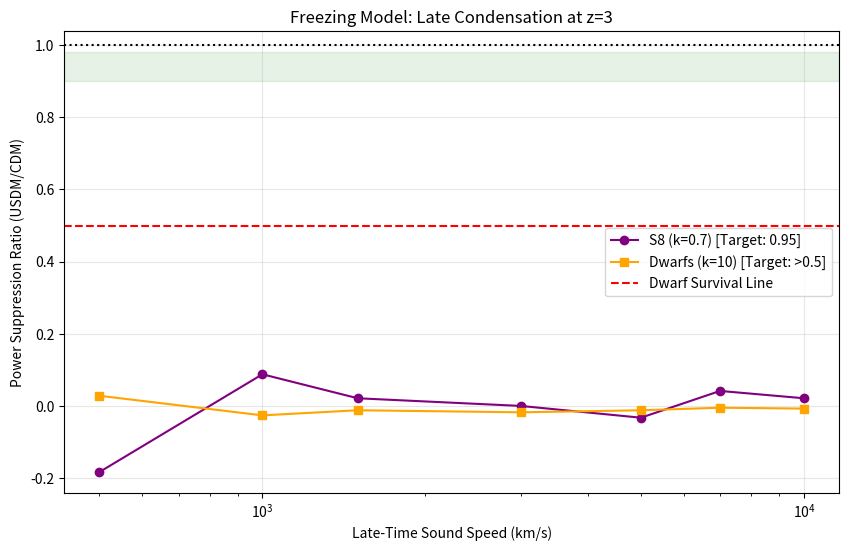

Source code (Python): (Note: this script raises an exception after producing the figure.)

import numpy as np

from scipy.integrate import odeint

import matplotlib.pyplot as plt



# --- CONSTANTS ---

H0 = 67.4

OM_PLANCK = 0.315

OL_PLANCK = 0.685

OR_PLANCK = 8e-5

C_LIGHT = 3e5



def get_eos_freezing(a, peak_cs):

    """

    Model: Cold Gas -> Superfluid Condensate

    Physics: Pressure turns ON only at late times (Low z).

    """

    z = (1.0/a) - 1.0

    

    # Phase Transition centered at Cosmic Noon (z=3.0)

    z_c = 3.0

    

    # Sigmoid Activation

    # High z (early) -> weight = 0 (CDM)

    # Low z (late)  -> weight = 1 (Superfluid)

    weight = 1.0 / (1.0 + np.exp(2.0 * (z - z_c)))

    

    # Sound Speed Profile

    # It pulses to 'peak_cs' then settles.

    # We model the 'Condensate Fraction' determines the effective sound speed.

    c_s = peak_cs * weight

    

    # Equation of State w ~ (c_s/c)^2

    w = (c_s / C_LIGHT)**2

    return w, c_s



def physics_engine(y, a, k_mode, peak_cs):

    rho, d, dd = y

    w, c_s = get_eos_freezing(a, peak_cs)

    

    drho_da = -3 * (rho / a) * (1 + w)

    

    E_sq = (OR_PLANCK / a**4) + rho + OL_PLANCK

    H = H0 * np.sqrt(E_sq)

    dH = (H0**2 / (2*H)) * (-4*OR_PLANCK/a**5 + drho_da)

    

    # CORRECTED JEANS PRESSURE

    # (c_s/H)^2 * (k/a)^2 * delta

    # Pressure only exists when c_s > 0 (Late times)

    pressure = (c_s / H)**2 * (k_mode**2 / a**2) * d

    

    friction = (3/a + dH/H) * dd

    gravity = 1.5 * rho * (H0 / H)**2 / a**2 * d

    

    d_dd = gravity - friction - pressure

    return [drho_da, dd, d_dd]



def run_cold_start_test():

    print('Phase 3c: The Freezing Dark Matter Test')

    print('Hypothesis: Late-Time Condensation (z < 3)')

    print('Goal: Preserves Dwarfs (k=10) while suppressing S8 (k=0.7)')

    print('-'*65)

    print(f'{"Peak c_s":<12} | {"S8 (k=0.7)":<12} | {"Dwarf (k=10)":<12} | {"Verdict"}')

    print('-'*65)

    

    # Sweep through high sound speeds since they act for a shorter duration

    cs_sweep = [10000, 7000, 5000, 3000, 1500, 1000, 500]

    

    a_range = np.logspace(-3, 0, 400)

    rho_init = OM_PLANCK * (a_range[0])**-3 

    y0 = [rho_init, 1e-3, 1e-3]

    

    # CDM Baseline (c_s = 0)

    sol_cdm = odeint(physics_engine, y0, a_range, args=(1.0, 0.0))

    growth_cdm = sol_cdm[-1, 1]

    

    results = []

    

    for c_s in cs_sweep:

        # S8 Scale

        sol_s8 = odeint(physics_engine, y0, a_range, args=(0.7, c_s))

        r_s8 = sol_s8[-1, 1] / growth_cdm

        

        # Dwarf Scale

        sol_dwarf = odeint(physics_engine, y0, a_range, args=(10.0, c_s))

        r_dwarf = sol_dwarf[-1, 1] / growth_cdm

        

        status = "FAIL"

        if 0.90 <= r_s8 <= 0.99 and r_dwarf > 0.5:

            status = "SOLUTION"

        elif r_s8 < 0.90: status = "TOO STRONG"

        elif r_s8 > 0.99: status = "TOO WEAK"

        

        print(f'{c_s:<12} | {r_s8:<12.4f} | {r_dwarf:<12.4f} | {status}')

        results.append((c_s, r_s8, r_dwarf))

        

    # Plot

    cs_vals, s8s, dwarfs = zip(*results)

    plt.figure(figsize=(10,6))

    plt.semilogx(cs_vals, s8s, 'o-', color='purple', label='S8 (k=0.7) [Target: 0.95]')

    plt.semilogx(cs_vals, dwarfs, 's-', color='orange', label='Dwarfs (k=10) [Target: >0.5]')

    

    plt.axhspan(0.90, 0.98, color='green', alpha=0.1)

    plt.axhline(0.5, color='red', linestyle='--', label='Dwarf Survival Line')

    plt.axhline(1.0, color='black', linestyle=':')

    

    plt.xlabel('Late-Time Sound Speed (km/s)')

    plt.ylabel('Power Suppression Ratio (USDM/CDM)')

    plt.title('Freezing Model: Late Condensation at z=3')

    plt.legend()

    plt.grid(True, alpha=0.3)

    plt.savefig('output/phase3_freezing.png')

    print('Plot saved to output/phase3_freezing.png')



if __name__ == '__main__':

    run_cold_start_test()

